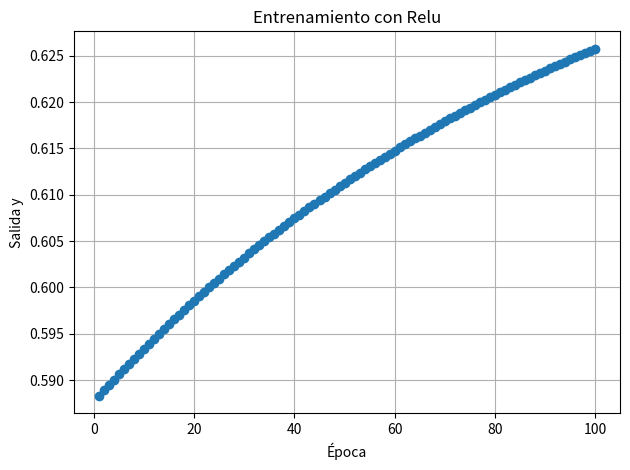

Python code for this plot:
import numpy as np
import matplotlib.pyplot as plt

y_values = []

def train():
  
    np.random.seed(40)

    x = np.array([0.5, 1.7, -0.9])
    w = np.random.rand(3)
    t = 0.65
    b = 1
    alpha = 0.01

    for epoch in range(100):
        h = np.dot(w, x) + b
        y = relu(h)

        error = t - y
        gradient = error * y * (1 - y)

        deltaW = alpha * gradient * x
        w = w + deltaW

        print(f"Epoch {epoch+1}, y = {y:.5f}")
        y_values.append(y)

    print("Final weights:")
    print(w)

    return y_values

def plot_outputs(y_vals):
    plt.plot(range(1, len(y_vals) + 1), y_vals, marker='o')
    plt.title("Entrenamiento con Relu")
    plt.xlabel("Época")
    plt.ylabel("Salida y")
    plt.grid(True)
    plt.tight_layout()
    plt.show()

def sigmoid(x):
    return 1 / (1 + np.exp(-x))

def escalon(x):
    if x < 0:
        return 0
    else:
        return 1
    
def relu(x):
    if x < 0:
        return 0
    else:
        return x
    
def run():
    train()
    plot_outputs(y_values)

run()